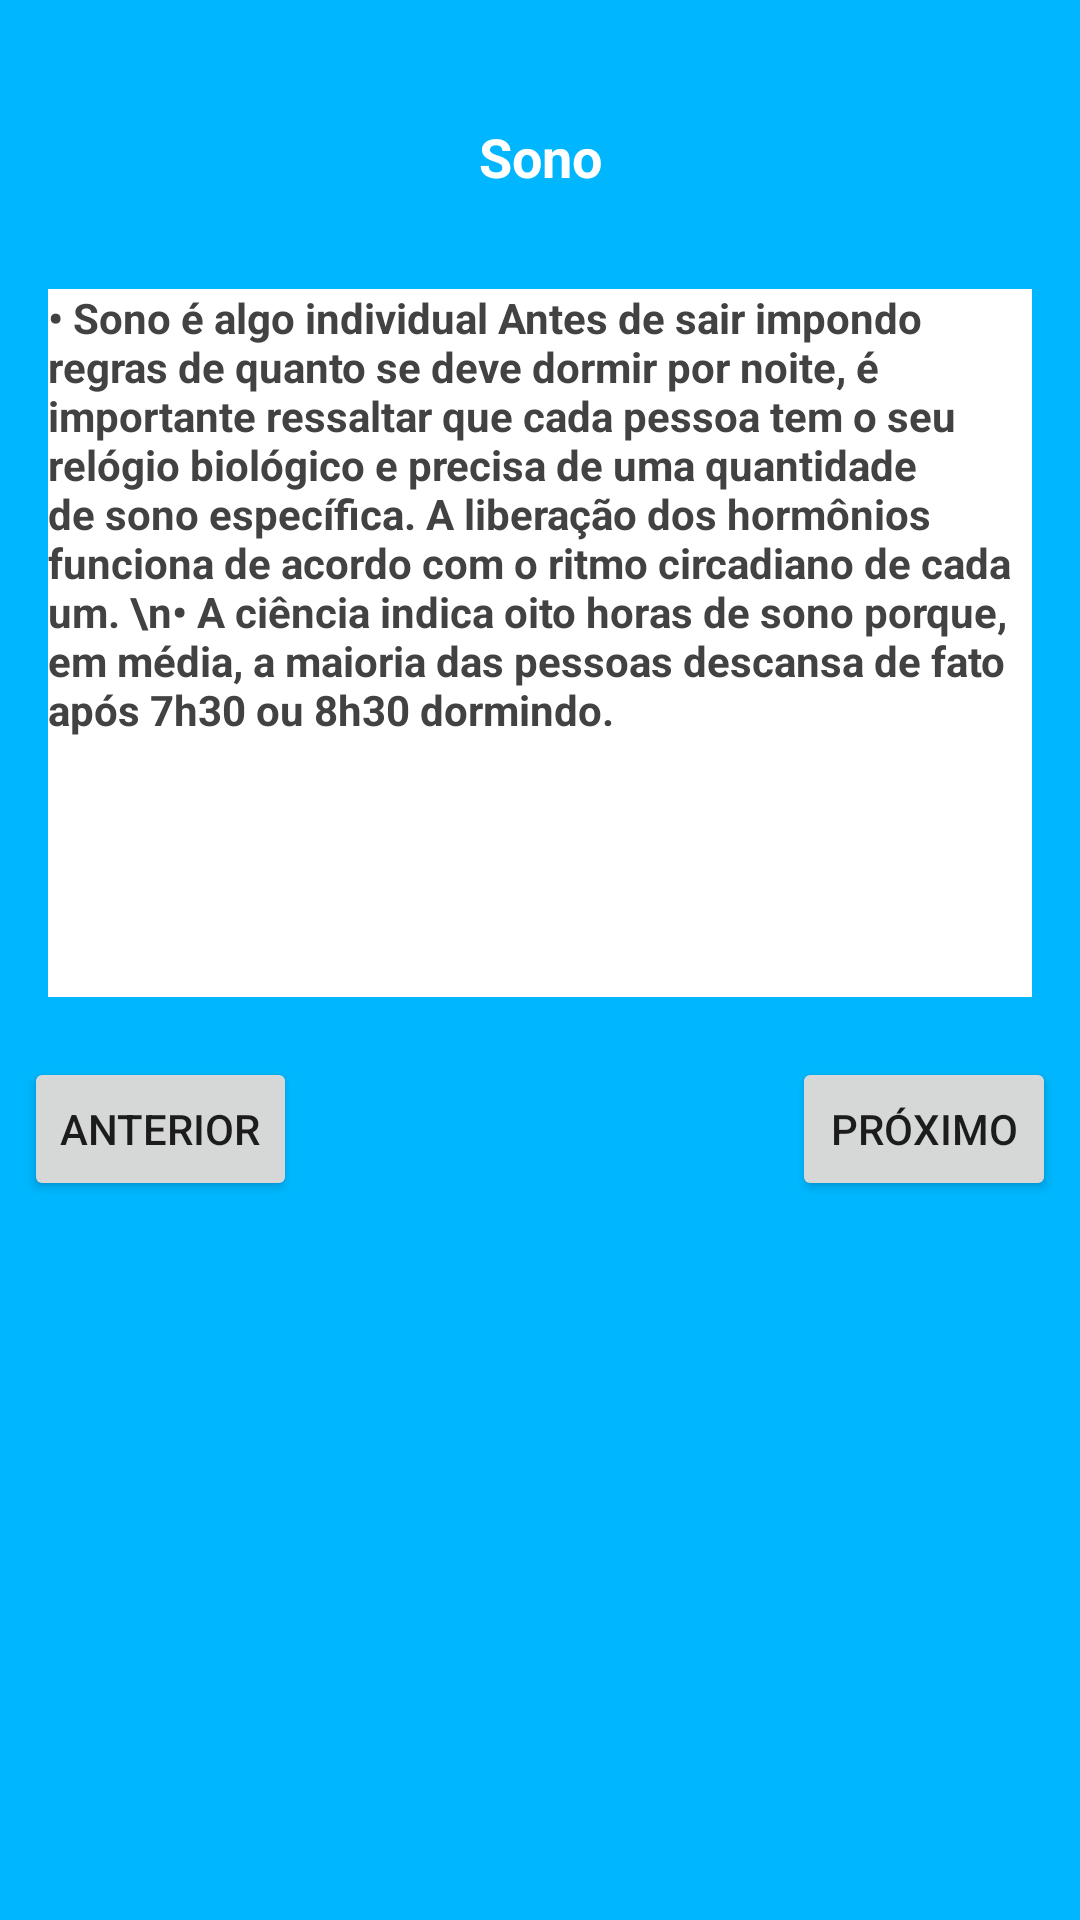

Layout XML and referenced resources for this Android screen:
<!-- AndroidManifest.xml: application theme AppTheme.NoActionBar -->
<!-- res/layout/activity_sono2.xml -->
<?xml version="1.0" encoding="utf-8"?>
<androidx.constraintlayout.widget.ConstraintLayout xmlns:android="http://schemas.android.com/apk/res/android"
    xmlns:app="http://schemas.android.com/apk/res-auto"
    xmlns:tools="http://schemas.android.com/tools"
    android:layout_width="match_parent"
    android:layout_height="match_parent"
    android:background="@color/colorPrimaryDark"
    tools:context=".ActivitySono.SonoActivity2">

    <Button
        android:id="@+id/btnProximo"
        android:layout_width="wrap_content"
        android:layout_height="wrap_content"
        android:layout_marginTop="20dp"
        android:layout_marginEnd="8dp"
        android:layout_marginRight="8dp"
        android:text="Próximo"
        app:layout_constraintEnd_toEndOf="parent"
        app:layout_constraintTop_toBottomOf="@+id/textView40" />

    <TextView
        android:id="@+id/textView39"
        android:layout_width="wrap_content"
        android:layout_height="wrap_content"
        android:layout_marginTop="40dp"
        android:text="Sono"
        android:textColor="@color/cardview_light_background"
        android:textSize="18sp"
        android:textStyle="bold"
        app:layout_constraintEnd_toEndOf="parent"
        app:layout_constraintStart_toStartOf="parent"
        app:layout_constraintTop_toTopOf="parent" />

    <TextView
        android:id="@+id/textView40"
        android:layout_width="0dp"
        android:layout_height="236dp"
        android:layout_marginStart="16dp"
        android:layout_marginLeft="16dp"
        android:layout_marginTop="32dp"
        android:layout_marginEnd="16dp"
        android:layout_marginRight="16dp"
        android:background="@color/cardview_light_background"
        android:text="• Sono é algo individual Antes de sair impondo regras de quanto se deve dormir por noite, é importante ressaltar que cada pessoa tem o seu relógio biológico e precisa de uma quantidade de sono específica. A liberação dos hormônios funciona de acordo com o ritmo circadiano de cada um.
\n• A ciência indica oito horas de sono porque, em média, a maioria das pessoas descansa de fato após 7h30 ou 8h30 dormindo.
"
        android:textColor="@color/cardview_dark_background"
        android:textStyle="bold"
        app:layout_constraintEnd_toEndOf="parent"
        app:layout_constraintStart_toStartOf="parent"
        app:layout_constraintTop_toBottomOf="@+id/textView39" />

    <Button
        android:id="@+id/btnAnterior"
        android:layout_width="wrap_content"
        android:layout_height="wrap_content"
        android:layout_marginStart="8dp"
        android:layout_marginLeft="8dp"
        android:layout_marginTop="20dp"
        android:text="Anterior"
        app:layout_constraintStart_toStartOf="parent"
        app:layout_constraintTop_toBottomOf="@+id/textView40" />
</androidx.constraintlayout.widget.ConstraintLayout>
<!-- resources referenced by this layout -->
<resources>
  <color name="colorPrimaryDark">#00B7FF</color>
  <style name="AppTheme.NoActionBar">
          <item name="windowActionBar">false</item>
          <item name="windowNoTitle">true</item>
      </style>
</resources>
